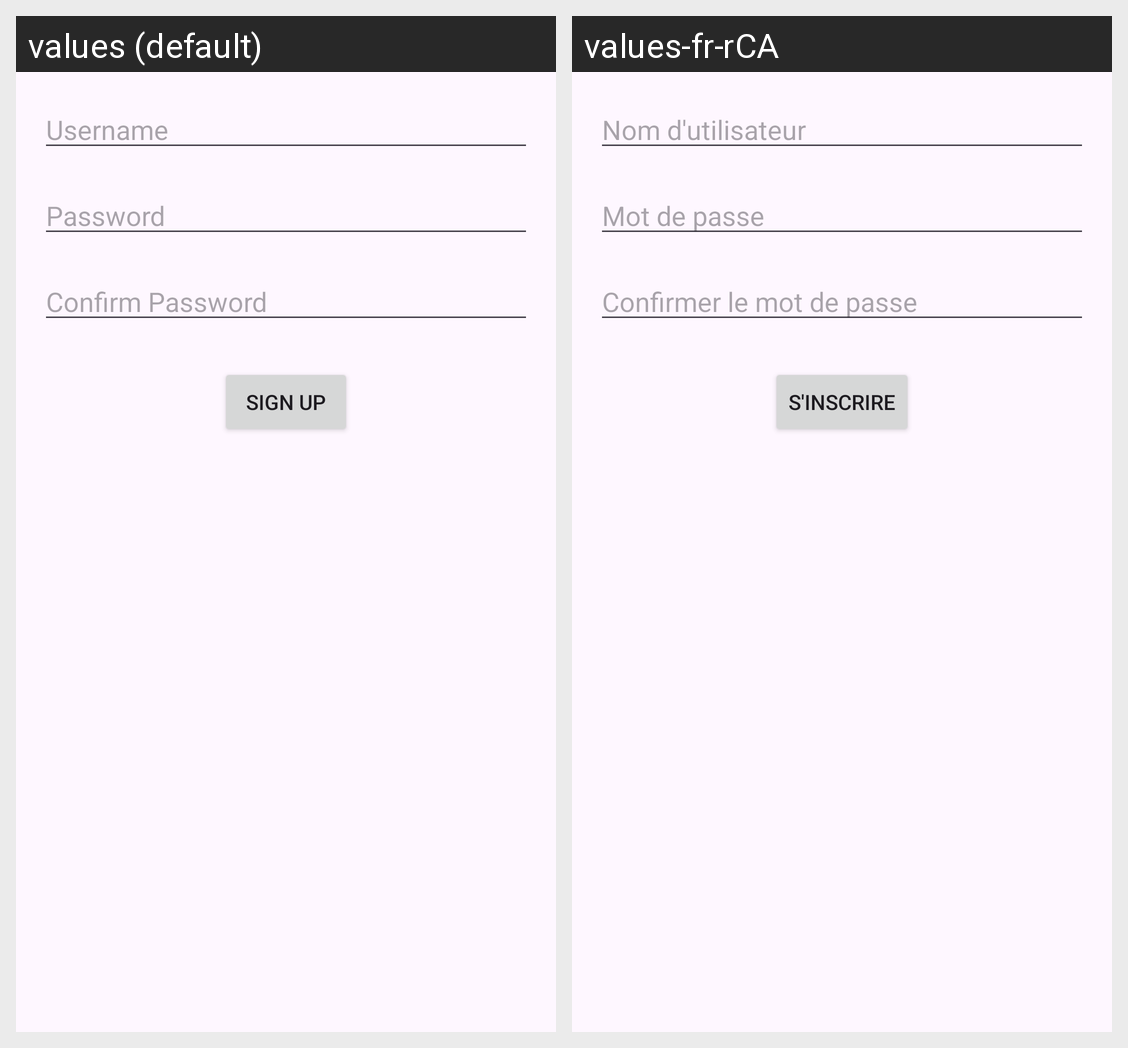

Strings drawn on this Android screen and how each of the app's shown locales translates them:
Android screen res/layout/activity_inscription.xml rendered under 2 locales, left to right: values (default), values-fr-rCA. Device: Nexus 5 (rendered at 1080×1920; each locale shown at half size, 540×960, under a caption strip naming it); theme Theme.TP1ClientAndroid.
Strings drawn on this screen, with the default value and each locale's value (text and hints the layout hard-codes, and strings that could not be matched under every locale, appear in the picture but are not listed):

username
  values: Username
  values-fr-rCA: Nom d'utilisateur

password
  values: Password
  values-fr-rCA: Mot de passe

confirm_password
  values: Confirm Password
  values-fr-rCA: Confirmer le mot de passe

signup
  values: Sign up
  values-fr-rCA: S'inscrire
